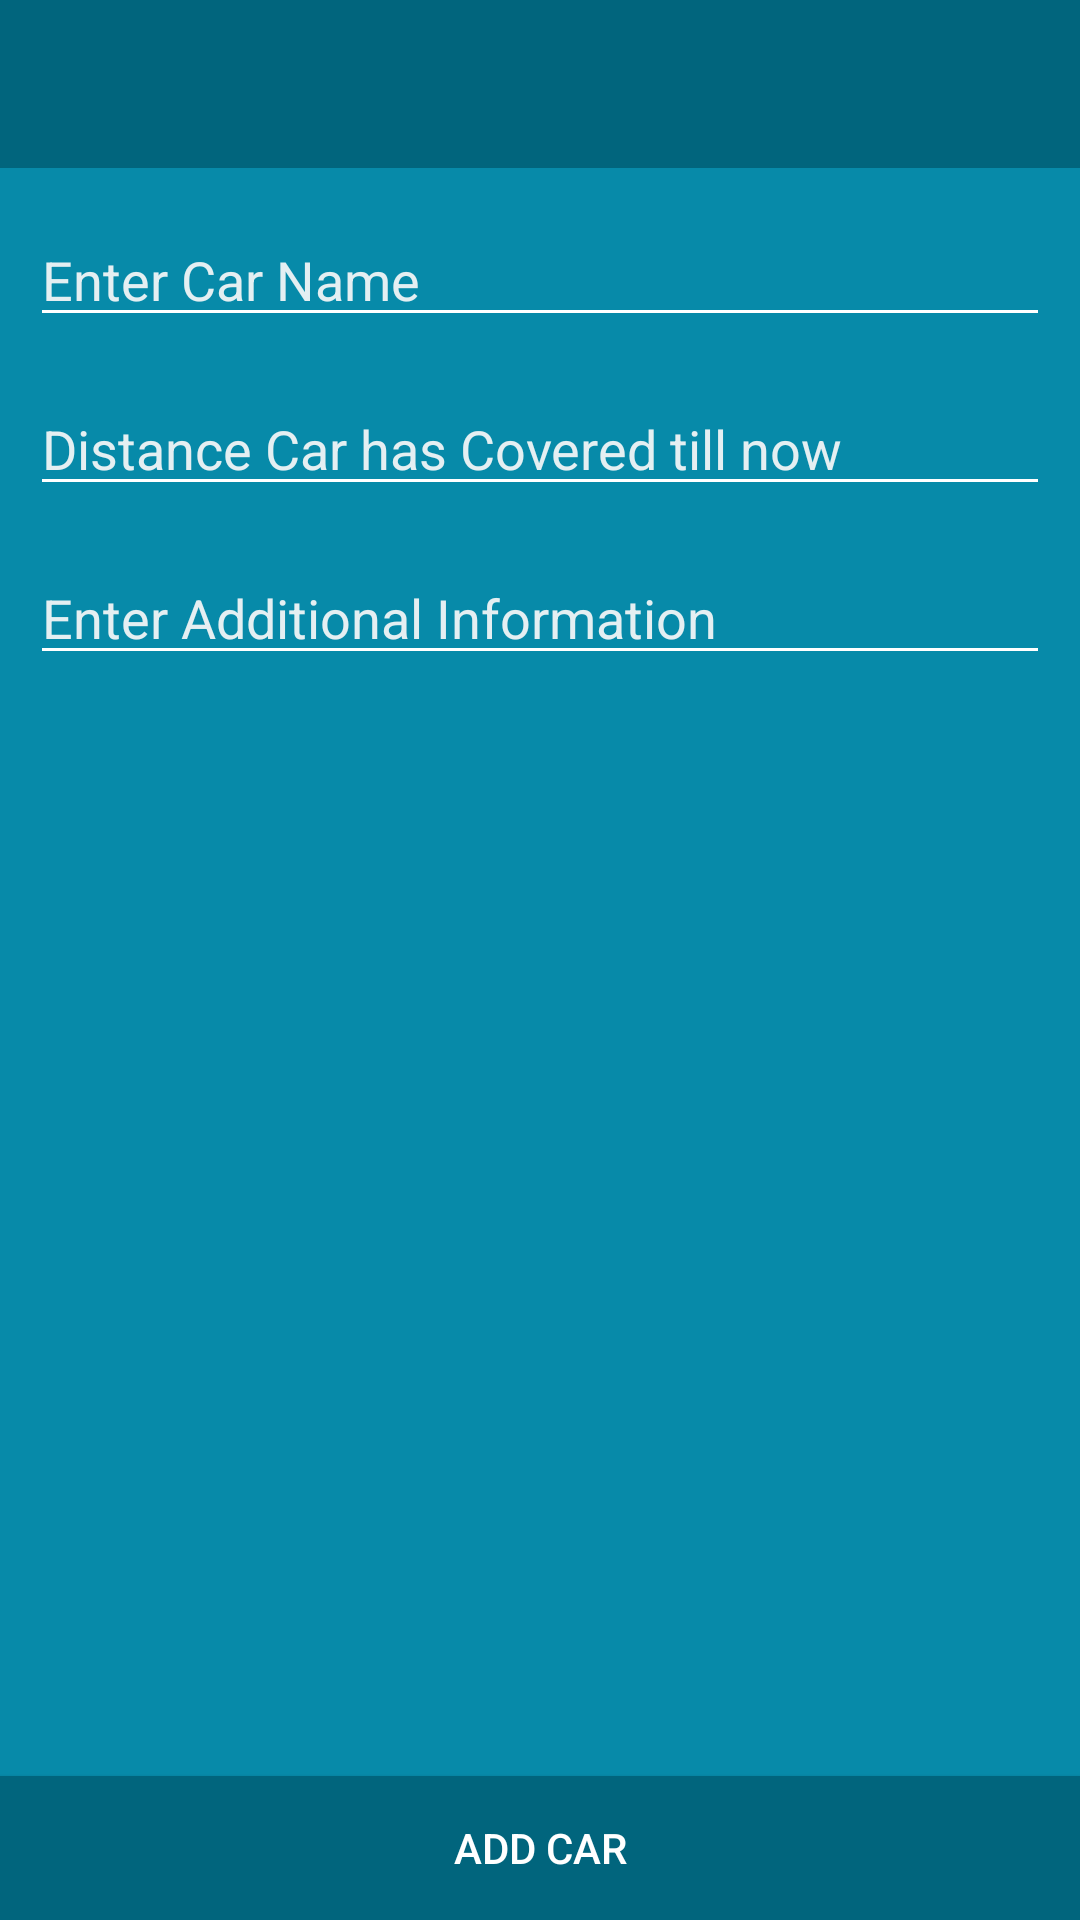

Here is an Android app screen rendered from its layout file. Give the layout XML and the strings, colors and styles it references.
<!-- AndroidManifest.xml: application theme AppTheme -->
<!-- res/layout/add_car.xml -->
<?xml version="1.0" encoding="utf-8"?>
<RelativeLayout xmlns:android="http://schemas.android.com/apk/res/android"
    android:layout_width="match_parent"
    android:layout_height="match_parent"
    xmlns:app="http://schemas.android.com/apk/res-auto"
    android:background="@color/colorPrimary">

    <android.support.v7.widget.Toolbar
        android:id="@+id/toolbar"
        android:layout_width="match_parent"
        android:layout_height="wrap_content"
        android:background="@color/colorPrimaryDark"
        app:theme="@style/MyCustomToolBarTheme">

    </android.support.v7.widget.Toolbar>

    <Button
        android:id="@+id/add_car"
        android:layout_width="match_parent"
        android:layout_height="wrap_content"
        android:layout_alignParentBottom="true"
        android:background="@color/colorPrimaryDark"
        android:text="@string/add_car"
        android:textColor="@color/white" />

    <ScrollView
        android:layout_width="match_parent"
        android:layout_height="match_parent"
        android:layout_above="@id/add_car"
        android:layout_below="@id/toolbar">

        <LinearLayout
            android:layout_width="match_parent"
            android:layout_height="match_parent"
            android:orientation="vertical">

            <EditText
                android:id="@+id/car_name"
                android:layout_width="match_parent"
                android:layout_height="wrap_content"
                android:layout_marginLeft="10dp"
                android:layout_marginRight="10dp"
                android:layout_marginTop="15dp"
                android:backgroundTint="@color/white"
                android:hint="@string/enter_car_name"
                android:textColorHint="#eaf9f9f9"
                android:textColor="@color/white"
                android:textSize="18sp" />


            <EditText
                android:id="@+id/car_distance_travelled"
                android:layout_width="match_parent"
                android:layout_height="wrap_content"
                android:layout_marginLeft="10dp"
                android:layout_marginRight="10dp"
                android:layout_marginTop="15dp"
                android:backgroundTint="@color/white"
                android:hint="@string/distance_travelled"
                android:inputType="numberDecimal"
                android:textColorHint="#eaf9f9f9"
                android:textColor="@color/white"
                android:textSize="18sp" />


            <EditText
                android:id="@+id/car_additional_info"
                android:layout_width="match_parent"
                android:layout_height="wrap_content"
                android:layout_marginLeft="10dp"
                android:layout_marginRight="10dp"
                android:layout_marginTop="15dp"
                android:backgroundTint="@color/white"
                android:hint="@string/additional_info"
                android:textColorHint="#eaf9f9f9"
                android:textColor="@color/white"
                android:textSize="18sp" />


        </LinearLayout>

    </ScrollView>

</RelativeLayout>
<!-- resources referenced by this layout -->
<resources>
  <color name="colorPrimary">#078aa9</color>
  <color name="colorPrimaryDark">#01657D</color>
  <color name="white">#FFFFFF</color>
  <string name="add_car">Add Car</string>
  <string name="additional_info">Enter Additional Information</string>
  <string name="distance_travelled">Distance Car has Covered till now</string>
  <string name="enter_car_name">Enter Car Name</string>
  <style name="MyCustomToolBarTheme" parent="ThemeOverlay.AppCompat.Light">
          <item name="android:textColorPrimary">@color/white</item>
          <item name="android:textColorSecondary">@color/white</item>
          <item name="android:textColor">@color/white</item>
          <item name="android:colorBackground">@color/colorAccent</item>
      </style>
  <style name="AppTheme" parent="Theme.AppCompat.Light.NoActionBar">
          
          <item name="colorPrimary">@color/colorPrimary</item>
          <item name="colorPrimaryDark">@color/colorPrimaryDark</item>
          <item name="colorAccent">@color/colorAccent</item>
          <item name="android:textColorPrimary">@color/black</item>
          <item name="android:textColorSecondary">@color/white</item>
      </style>
  <color name="colorAccent">#d77238</color>
  <color name="black">#000000</color>
</resources>
